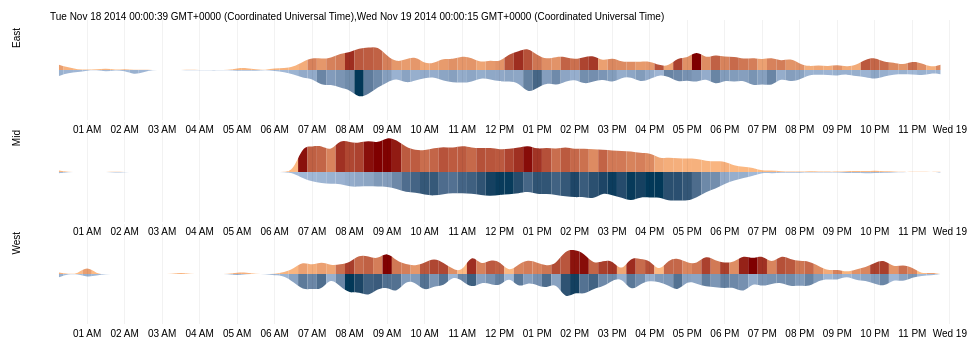
D3 v3 page, settled after 360 driven frames (6 s of simulated time); the page loaded 1 data file(s).



var data;

var margin = {top: 20, right: 50, bottom: 30, left: 50},
    height = 2500 - margin.top - margin.bottom
    width = 1000 - margin.left - margin.right,
    innerRadius = Math.min(width, height) * .41,
    outerRadius = innerRadius * 1.1,
    chartHeight = 100,
    chartHeightBorder = 2;

var parseDate = d3.time.format("%Y-%m-%d %H:%M:%S").parse;

var x = d3.time.scale()
    .range([0, width]);

var y = d3.scale.linear()
    .range([chartHeight, 0]);

var size = d3.scale.linear()
    .range([0, 1]);

var load = d3.scale.sqrt()
       .range([1, 10])
       .nice()
       //.clamp(true)

var color = d3.scale.category10()

var xAxis = d3.svg.axis()
    .scale(x)
    .orient("bottom")
    .tickSize(-chartHeight, 0)
    .ticks(d3.time.minutes, 60)
    .tickPadding(6);

var yAxis = d3.svg.axis()
    .scale(y)
    .ticks(2)
    .tickSize(-width)
    .tickPadding(6)
    .orient("left");

var line = d3.svg.line()
    .interpolate("cardinal")
    .x(function(d) { return x(d.startTime); })
    .y(function(d) { return load(d.load); });


var area = d3.svg.area()
    .interpolate("basis")
    //.x(function(d) {  return x(d.time); })
    .x0(function(d) {  return x(d.time)+(d.up ? 1 : -1)*(load(d.load)/4); })
    .x1(function(d) {  return x(d.time)+(d.up ? -1 : 1)*(load(d.load)/4); })
    //.x1(function(d) {  return x(d.time)+(d.up ? -1 : 1)*load(d.load)/2; })
    .y0(function(d) { return y(d.pos)+load(d.load)/4; })
    .y1(function(d) { return y(d.pos)-load(d.load)/4; })

var svg = d3.select("body").append("svg")
    .attr("width", width + margin.left + margin.right)
    .attr("height", height + margin.top + margin.bottom)
  .append("g")
    .attr("transform", "translate(" + margin.left + "," + margin.top + ")");

var makeDrives = function(d){
  return "M"+ x(d.startTime) + " " + y(d.startPos) + " " +
          "L" + x(d.endTime) + " " + y(d.endPos) + " Z";
}

var makeWaiting = function(d){
  return "M"+ x(d[0].endTime) + " " + y(d[0].endPos) + " " +
          "L" + x(d[1].startTime) + " " + y(d[1].startPos) + " Z";
}

var timeSlot = 15;

var drives = svg.append("g")
  .classed("container",true)
  
var brush = d3.svg.brush()
      .x(x)
       // .on("brushstart", brushstart)
      // .on("brush", brushmove)
      .on("brushend", function(d){
        console.log(d,brush.extent())
      });

function loadChart(containter,data){

  console.log(data)

  var histo = d3.layout.histogram()
    .value(function(d){ return d.startTime; })
    .bins(x.ticks(d3.time.minutes, timeSlot))
    (data.values);

  histo.forEach(function(d) {
      d.loadTotal = d3.sum(d, function(d){ return d.load; });
      d.valuesUp = d.filter(function(d){ return d.up; });
      d.valuesDown = d.filter(function(d){ return !d.up; });
      d.up = d.valuesUp.length;
      d.down = d.valuesDown.length;

      d.loadUp = d3.sum(d.valuesUp, function(d){ return d.load; });
      d.loadDown = d3.sum(d.valuesDown, function(d){ return d.load; });
  })

  var num = d3.scale.linear()
    .domain(d3.extent(histo, function(d){ return d.y; }))
    .range([0, chartHeight/2]);

  var areaTotal = d3.svg.area()
    .interpolate("basis")
    .x(function(d){ return x(d.x) })
    .y0(function(d){ return chartHeight/2-num(d.up) })
    .y1(function(d){ return chartHeight/2+num(d.down) })

  
  var clip = containter.append("clipPath")
      .attr("id", function(d){ return "clip"+data.key; })
      .append("path").datum(histo).attr("d", areaTotal)


  var ticks = x.ticks(d3.time.minutes, timeSlot);
  var tickWidth = x(ticks[1]) - x(ticks[0]);

  //console.log(histo);
            
  var loadUp = d3.scale.linear()
    .domain(d3.extent(histo, function(d) { return d.loadUp; }))
    .range(["rgb(253, 187, 132)","rgb(127, 0, 0)"])
    //.interpolate(d3.interpolateHsl);


  console.log("load",loadUp.domain());

  var loadDown = d3.scale.linear()
    .domain(d3.extent(histo, function(d) { return d.loadDown; }))
    .range(["rgb(166, 189, 219)", "rgb(2, 56, 88)"])
    .interpolate(d3.interpolateHcl);

  //console.log("histo",histo);  

  containter.append("g")
    .attr("clip-path", function(d,i) { return "url(#clip"+data.key+")"; })
    .selectAll("rect")
    .data(histo)
    .enter()
      .append("rect")
      .attr("height", chartHeight/2)
      .attr("width", tickWidth)
      .attr("y", chartHeight/2)
      .attr("x", function(d){ return x(d.x)-tickWidth/2})
      .attr("fill", function(d){ return loadDown(d.loadDown); })

  containter.append("g")
    .attr("clip-path", function(d,i) { return "url(#clip"+data.key+")"; })
    .selectAll("rect")
    .data(histo)
    .enter()
      .append("rect")
      .attr("height", chartHeight/2)
      .attr("width", tickWidth)
      .attr("y", 0)
      .attr("x", function(d){ return x(d.x)-tickWidth/2})
      .attr("fill", function(d){ return loadUp(d.loadUp); })


  var streamsvg = containter.append("g").style("opacity",0.5);

   containter.append("g")
        .attr("class", "x axis")
        .attr("transform", "translate(0," + chartHeight + ")")
        .call(xAxis)
        .selectAll("text")
         // .style("opacity", last ? 1 : 0)


    containter.append("g")
      .attr("class", "x brush")
      .call(brush)
      .selectAll("rect")
            .attr("y", 0)
            .attr("height", chartHeight);


  }


d3.csv("data/18nov.csv", function(error, loaded) {

  data = loaded.filter(function(d){
    return d.endTime!=0 && d.startTime!=0;
  })

  data = data.map(function(d) { 
      return { 
        name: d.name,
        startTime: parseDate(d.startTime),
        endTime: parseDate(d.endTime),
        startPos: (+d.startPos),
        endPos: (+d.endPos),
        load: +d.load,
        up: d.startPos-d.endPos < 0
      }; 
  });

  data.sort(function(a,b){
    return a.startTime - b.startTime;
  });

  var split = [];
  data.forEach(function(d){
    split.push({
      name: d.name,
      time: d.startTime,
      pos: d.startPos,
      load: d.load,
      type: "start",
      up: d.up
    })
    split.push({
      name: d.name,
      time: d.endTime,
      pos: d.endPos,
      load: d.load,
      type: "end",
      up: d.up
    })
  });

  console.log("split",split)

  x.domain(d3.extent(data, function(d){ return d.startTime; }));
  
  var elevators = d3.nest()
      .key(function(d) { return d.name.split(".")[1]; })
      .sortKeys(d3.ascending)
      .entries(data)

  console.log("elevators", elevators);

  svg.append("text")
    .text(x.domain())

  svg.append("g")
    .selectAll("g")
    .data(elevators)
    .enter()
    .append("g")
      .attr("transform", function(d,i){ return "translate(" + 0 + "," + i*(chartHeight+chartHeightBorder) + ")"; })
      .each(function(d,i){

        d3.select(this)
          .append("text")
          .style("text-anchor", "end")
          .attr("dx", "-.8em")
          .attr("dy", "-3em")
          .attr("transform", function(d) {
             return "rotate(-90)" 
          })
          .text(d.key);

        loadChart(d3.select(this), d);
      })

  d3.select("svg").attr("height", (chartHeight+20)*elevators.length+margin.top+margin.bottom);

  //loadChart(drives,[elevators[0]]);

                                                                                   


});




### data: data/18nov.csv
name, load, startTime, endTime, startPos, endPos
DeRotterda.East.LHO.LHO01, 5, 2014-11-18 07:00:01, 2014-11-18 07:00:26, 1, 28
DeRotterda.East.LHO.LHO01, 1, 2014-11-18 10:58:58, 2014-11-18 10:59:09, 28, 24
DeRotterda.East.LHO.LHO01, 4, 2014-11-18 10:59:17, 2014-11-18 10:59:39, 24, 1
DeRotterda.East.LHO.LHO01, 4, 2014-11-18 13:24:07, 2014-11-18 13:24:33, 1, 28
DeRotterda.East.LHO.LHO01, 3, 2014-11-18 14:05:12, 2014-11-18 14:05:37, 28, 1
DeRotterda.East.LHO.LHO01, 7, 2014-11-18 14:16:54, 2014-11-18 14:17:19, 1, 28
DeRotterda.East.LHO.LHO01, 8, 2014-11-18 15:07:16, 2014-11-18 15:07:42, 28, 1
DeRotterda.East.LHO.LHO01, 71, 2014-11-18 16:53:21, 2014-11-18 16:53:53, 1, 40
DeRotterda.East.LHO.LHO01, 3, 2014-11-18 16:57:21, 2014-11-18 16:58:36, 40, 42
DeRotterda.East.LHO.LHO01, 4, 2014-11-18 16:59:29, 2014-11-18 16:59:49, 42, 26
DeRotterda.East.LHO.LHO01, 1, 2014-11-18 17:02:09, 2014-11-18 17:02:17, 26, 24
DeRotterda.East.LHO.LHO01, 3, 2014-11-18 17:02:26, 2014-11-18 17:02:50, 24, 1
DeRotterda.East.LHO.LHO01, 0, 2014-11-18 17:03:06, 2014-11-18 17:03:38, 1, 40
DeRotterda.East.LHO.LHO01, 31, 2014-11-18 17:04:28, 2014-11-18 17:05:01, 40, 1
DeRotterda.East.LHO.LHO01, 4, 2014-11-18 17:05:39, 2014-11-18 17:06:12, 1, 40
DeRotterda.East.LHO.LHO01, 35, 2014-11-18 17:06:35, 2014-11-18 17:07:07, 40, 1
DeRotterda.East.LHO.LHO01, 1, 2014-11-18 17:19:53, 2014-11-18 17:20:18, 1, 28
DeRotterda.East.LHO.LHO01, 15, 2014-11-18 17:20:33, 2014-11-18 17:20:59, 28, 1
DeRotterda.East.LHO.LHO01, 1, 2014-11-18 17:30:57, 2014-11-18 17:31:22, 1, 28
DeRotterda.East.LHO.LHO01, 6, 2014-11-18 17:31:31, 2014-11-18 17:31:55, 28, 2
DeRotterda.East.LHO.LHO01, 0, 2014-11-18 17:33:08, 2014-11-18 17:33:33, 2, 28
DeRotterda.East.LHO.LHO01, 3, 2014-11-18 17:33:42, 2014-11-18 17:34:09, 28, 1
DeRotterda.East.LHO.LHO01, 1, 2014-11-18 17:38:32, 2014-11-18 17:38:57, 1, 28
DeRotterda.East.LHO.LHO01, 4, 2014-11-18 17:39:06, 2014-11-18 17:39:31, 28, 1
DeRotterda.East.LHO.LHO01, 0, 2014-11-18 18:57:25, 2014-11-18 18:57:50, 1, 28
DeRotterda.East.LHO.LHO01, 10, 2014-11-18 18:58:06, 2014-11-18 18:58:31, 28, 1
DeRotterda.East.LHO.LHO01, 4, 2014-11-18 19:12:40, 2014-11-18 19:13:06, 1, 28
DeRotterda.East.LHO.LHO01, 4, 2014-11-18 20:35:04, 2014-11-18 20:35:31, 28, 1
DeRotterda.East.LHO.LHO02, 6, 2014-11-18 07:07:53, 2014-11-18 07:08:18, 1, 28
DeRotterda.East.LHO.LHO02, 1, 2014-11-18 07:10:34, 2014-11-18 07:10:59, 28, 1
DeRotterda.East.LHO.LHO02, 41, 2014-11-18 07:11:17, 2014-11-18 07:11:50, 1, 42
DeRotterda.East.LHO.LHO02, 42, 2014-11-18 07:22:22, 2014-11-18 07:22:55, 42, 1
DeRotterda.East.LHO.LHO02, 6, 2014-11-18 07:47:16, 2014-11-18 07:47:41, 1, 28
DeRotterda.East.LHO.LHO02, 1, 2014-11-18 07:59:35, 2014-11-18 08:00:01, 28, 1
DeRotterda.East.LHO.LHO02, 4, 2014-11-18 08:00:11, 2014-11-18 08:00:36, 1, 28
DeRotterda.East.LHO.LHO02, 1, 2014-11-18 08:14:18, 2014-11-18 08:14:43, 28, 1
DeRotterda.East.LHO.LHO02, 4, 2014-11-18 08:14:52, 2014-11-18 08:15:18, 1, 28
DeRotterda.East.LHO.LHO02, 3, 2014-11-18 08:32:57, 2014-11-18 08:33:22, 28, 1
DeRotterda.East.LHO.LHO02, 5, 2014-11-18 08:33:31, 2014-11-18 08:33:57, 1, 28
DeRotterda.East.LHO.LHO02, 2, 2014-11-18 08:37:15, 2014-11-18 08:37:41, 28, 1
DeRotterda.East.LHO.LHO02, 3, 2014-11-18 08:37:49, 2014-11-18 08:38:14, 1, 28
DeRotterda.East.LHO.LHO02, 1, 2014-11-18 08:45:24, 2014-11-18 08:45:50, 28, 1
DeRotterda.East.LHO.LHO02, 5, 2014-11-18 08:45:58, 2014-11-18 08:46:24, 1, 28
DeRotterda.East.LHO.LHO02, 2, 2014-11-18 08:50:00, 2014-11-18 08:50:25, 28, 1
DeRotterda.East.LHO.LHO02, 6, 2014-11-18 08:50:33, 2014-11-18 08:50:59, 1, 28
DeRotterda.East.LHO.LHO02, 1, 2014-11-18 08:56:22, 2014-11-18 08:56:47, 28, 1
DeRotterda.East.LHO.LHO02, 17, 2014-11-18 08:56:59, 2014-11-18 08:57:24, 1, 28
DeRotterda.East.LHO.LHO02, 2, 2014-11-18 09:37:53, 2014-11-18 09:38:19, 28, 1
DeRotterda.East.LHO.LHO02, 6, 2014-11-18 09:38:29, 2014-11-18 09:38:55, 1, 28
DeRotterda.East.LHO.LHO02, 7, 2014-11-18 09:39:53, 2014-11-18 09:40:18, 28, 1
DeRotterda.East.LHO.LHO02, 4, 2014-11-18 09:58:48, 2014-11-18 09:59:14, 1, 28
DeRotterda.East.LHO.LHO02, 6, 2014-11-18 10:06:30, 2014-11-18 10:06:55, 28, 1
DeRotterda.East.LHO.LHO02, 10, 2014-11-18 10:21:27, 2014-11-18 10:21:52, 1, 26
DeRotterda.East.LHO.LHO02, 2, 2014-11-18 10:23:26, 2014-11-18 10:23:34, 26, 24
DeRotterda.East.LHO.LHO02, 7, 2014-11-18 10:25:45, 2014-11-18 10:26:08, 24, 1
DeRotterda.East.LHO.LHO02, 6, 2014-11-18 12:19:15, 2014-11-18 12:19:40, 1, 28
DeRotterda.East.LHO.LHO02, 7, 2014-11-18 12:21:06, 2014-11-18 12:21:31, 28, 1
DeRotterda.East.LHO.LHO02, 1, 2014-11-18 12:25:25, 2014-11-18 12:25:50, 1, 28
DeRotterda.East.LHO.LHO02, 7, 2014-11-18 12:25:59, 2014-11-18 12:26:25, 28, 1
DeRotterda.East.LHO.LHO02, 6, 2014-11-18 12:52:43, 2014-11-18 12:53:07, 1, 28
... 16,116 more rows